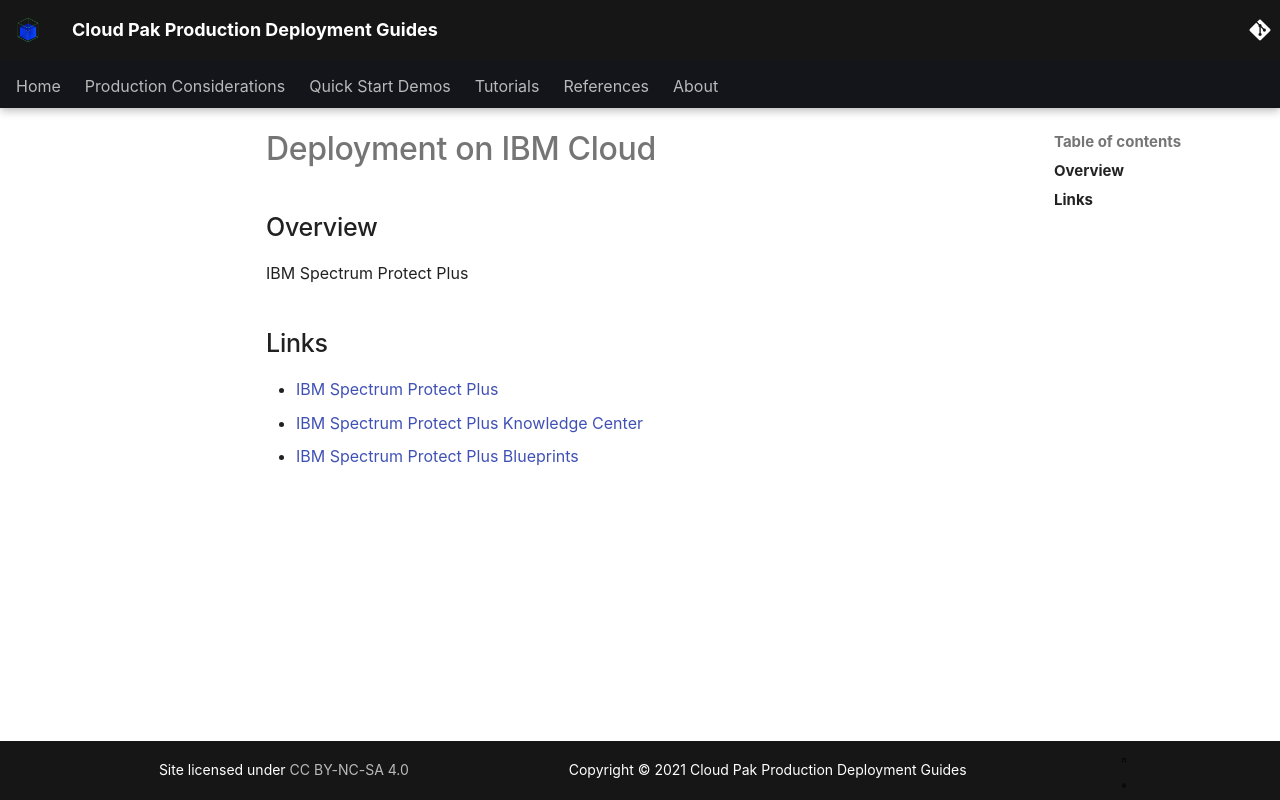

repository: ncolon/production-deployment-guides · page: guides/cp4d-hadr/spplus/deployment/spp-ibmcloud/index.html · generator: mkdocs

# Deployment on IBM Cloud

<!--- cSpell:ignore Ceph singl apiconnectcluster ibmc APIC Availability unmanaged practioners Pak Paks Quickstart qube cntk autoplay allowfullscreen -->

## Overview
<!--- This document describes the deployment of [IBM Process Mining](https://www.ibm.com/docs/en/cloud-paks/1.0?topic=foundation-process-mining) on the [RedHat OpenShift Kubernetes Service on IBM Cloud](https://www.ibm.com/cloud/openshift), known as ROKS, on [Virtual Private Cloud (VPC) Gen 2](https://www.ibm.com/cloud/vpc) infrastructure.

![PM-topology](images/ibm/arch.png)

--->

IBM Spectrum Protect Plus

## Links

- [IBM Spectrum Protect Plus](https://www.ibm.com/products/ibm-spectrum-protect-plus)
- [IBM Spectrum Protect Plus Knowledge Center](https://www.ibm.com/docs/en/spp/10.1.8?topic=product-overview)
- [IBM Spectrum Protect Plus Blueprints](https://www.ibm.com/support/pages/node/1119489)
